Photos from the image-classification dataset "pablos_sitting_posture_folder_v1" in the GitHub repository Veleiroo/Proyecto-Integrador-I. Its 5 classes are: backward bad posture, backward bad posture good posture, forward bad posture, forward bad posture good posture, good posture.

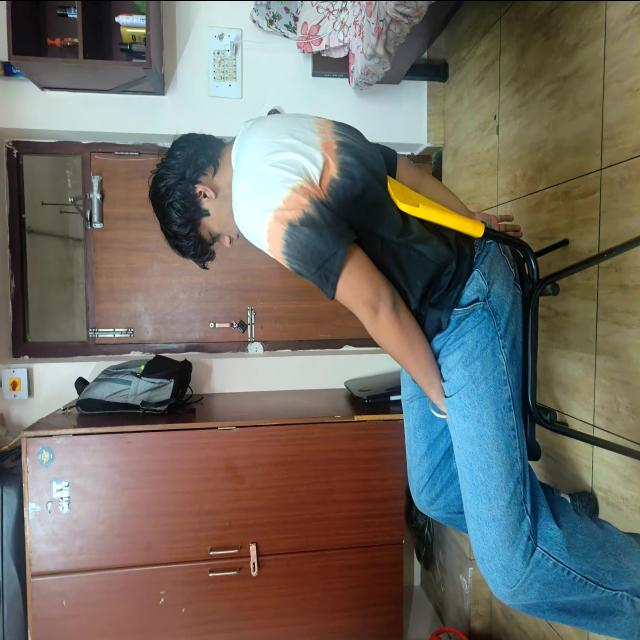
Label: backward bad posture

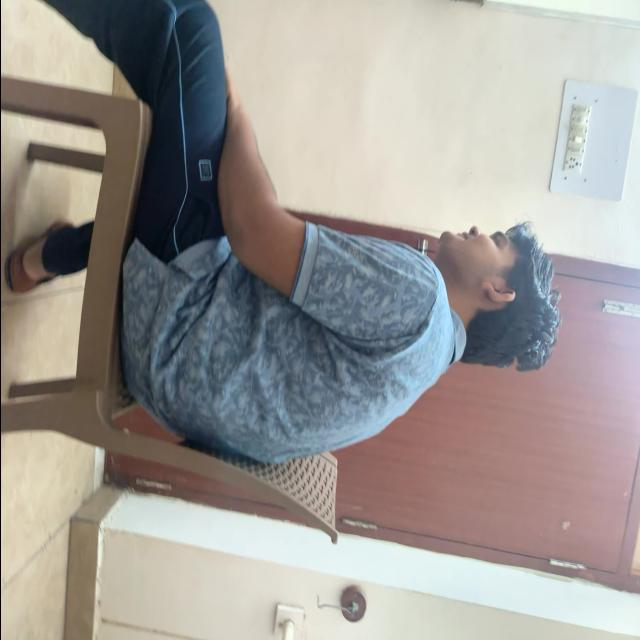
Label: forward bad posture

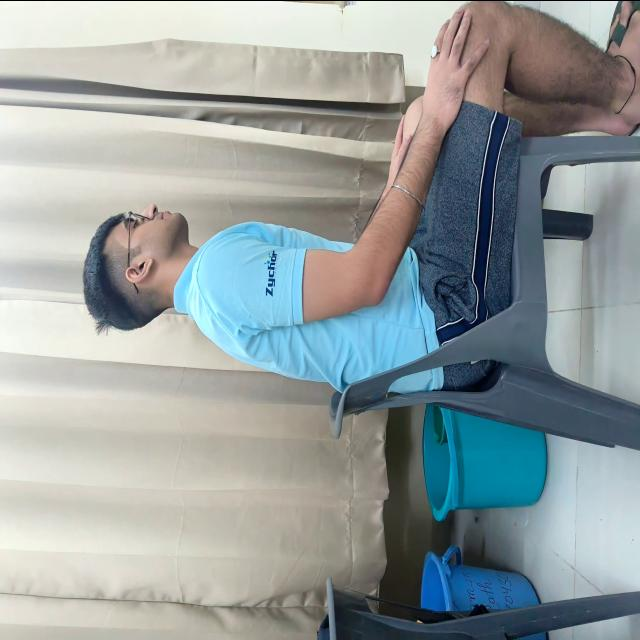
Label: backward bad posture good posture

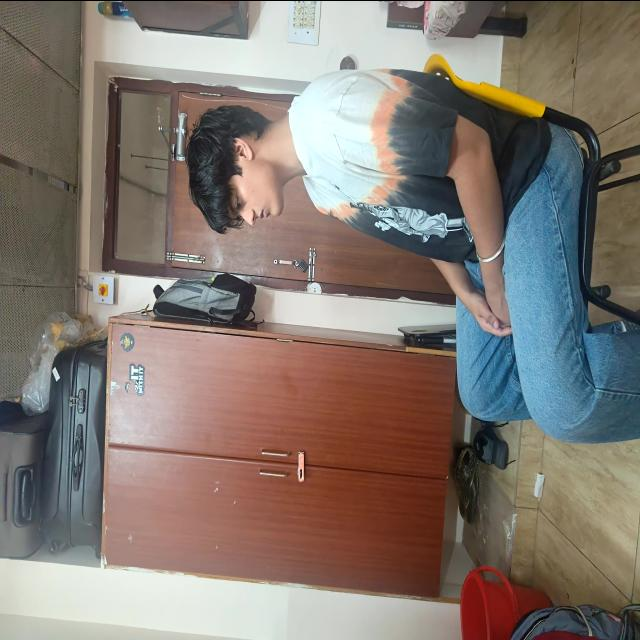
Label: forward bad posture good posture

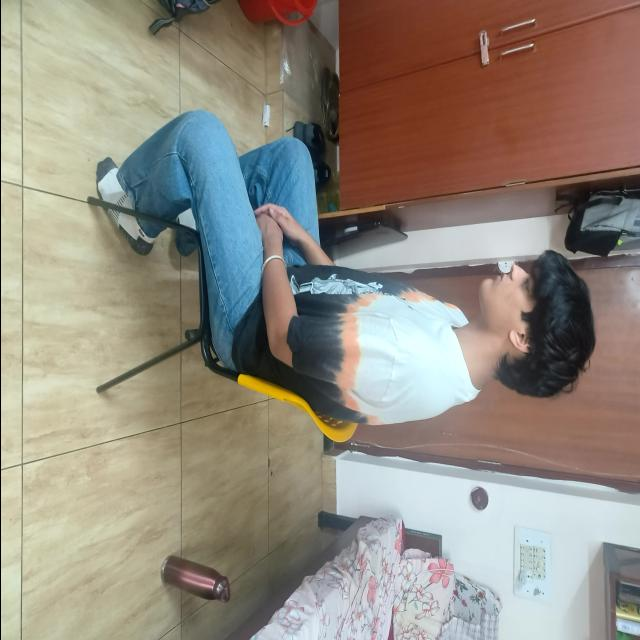
Label: good posture

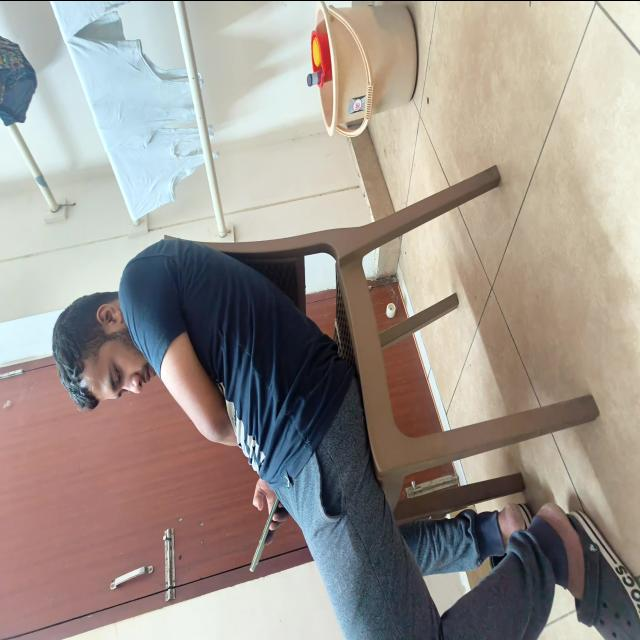
Label: backward bad posture
